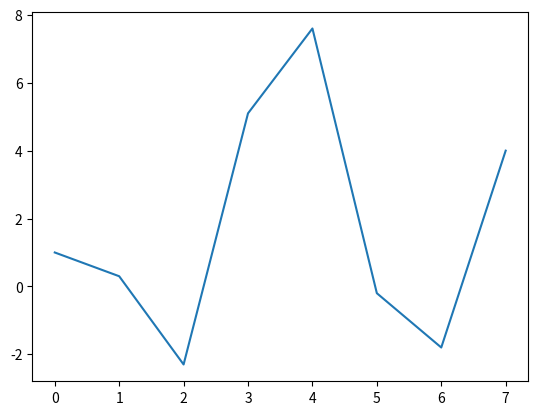

Here is the Python script that generated this plot:
import matplotlib.pyplot as plt

xs = [0, 1, 2, 3, 4, 5, 6, 7]
ys = [1, 0.3, -2.3, 5.1, 7.6, -0.2, -1.8, 4]

plt.plot(xs, ys)
plt.show()
